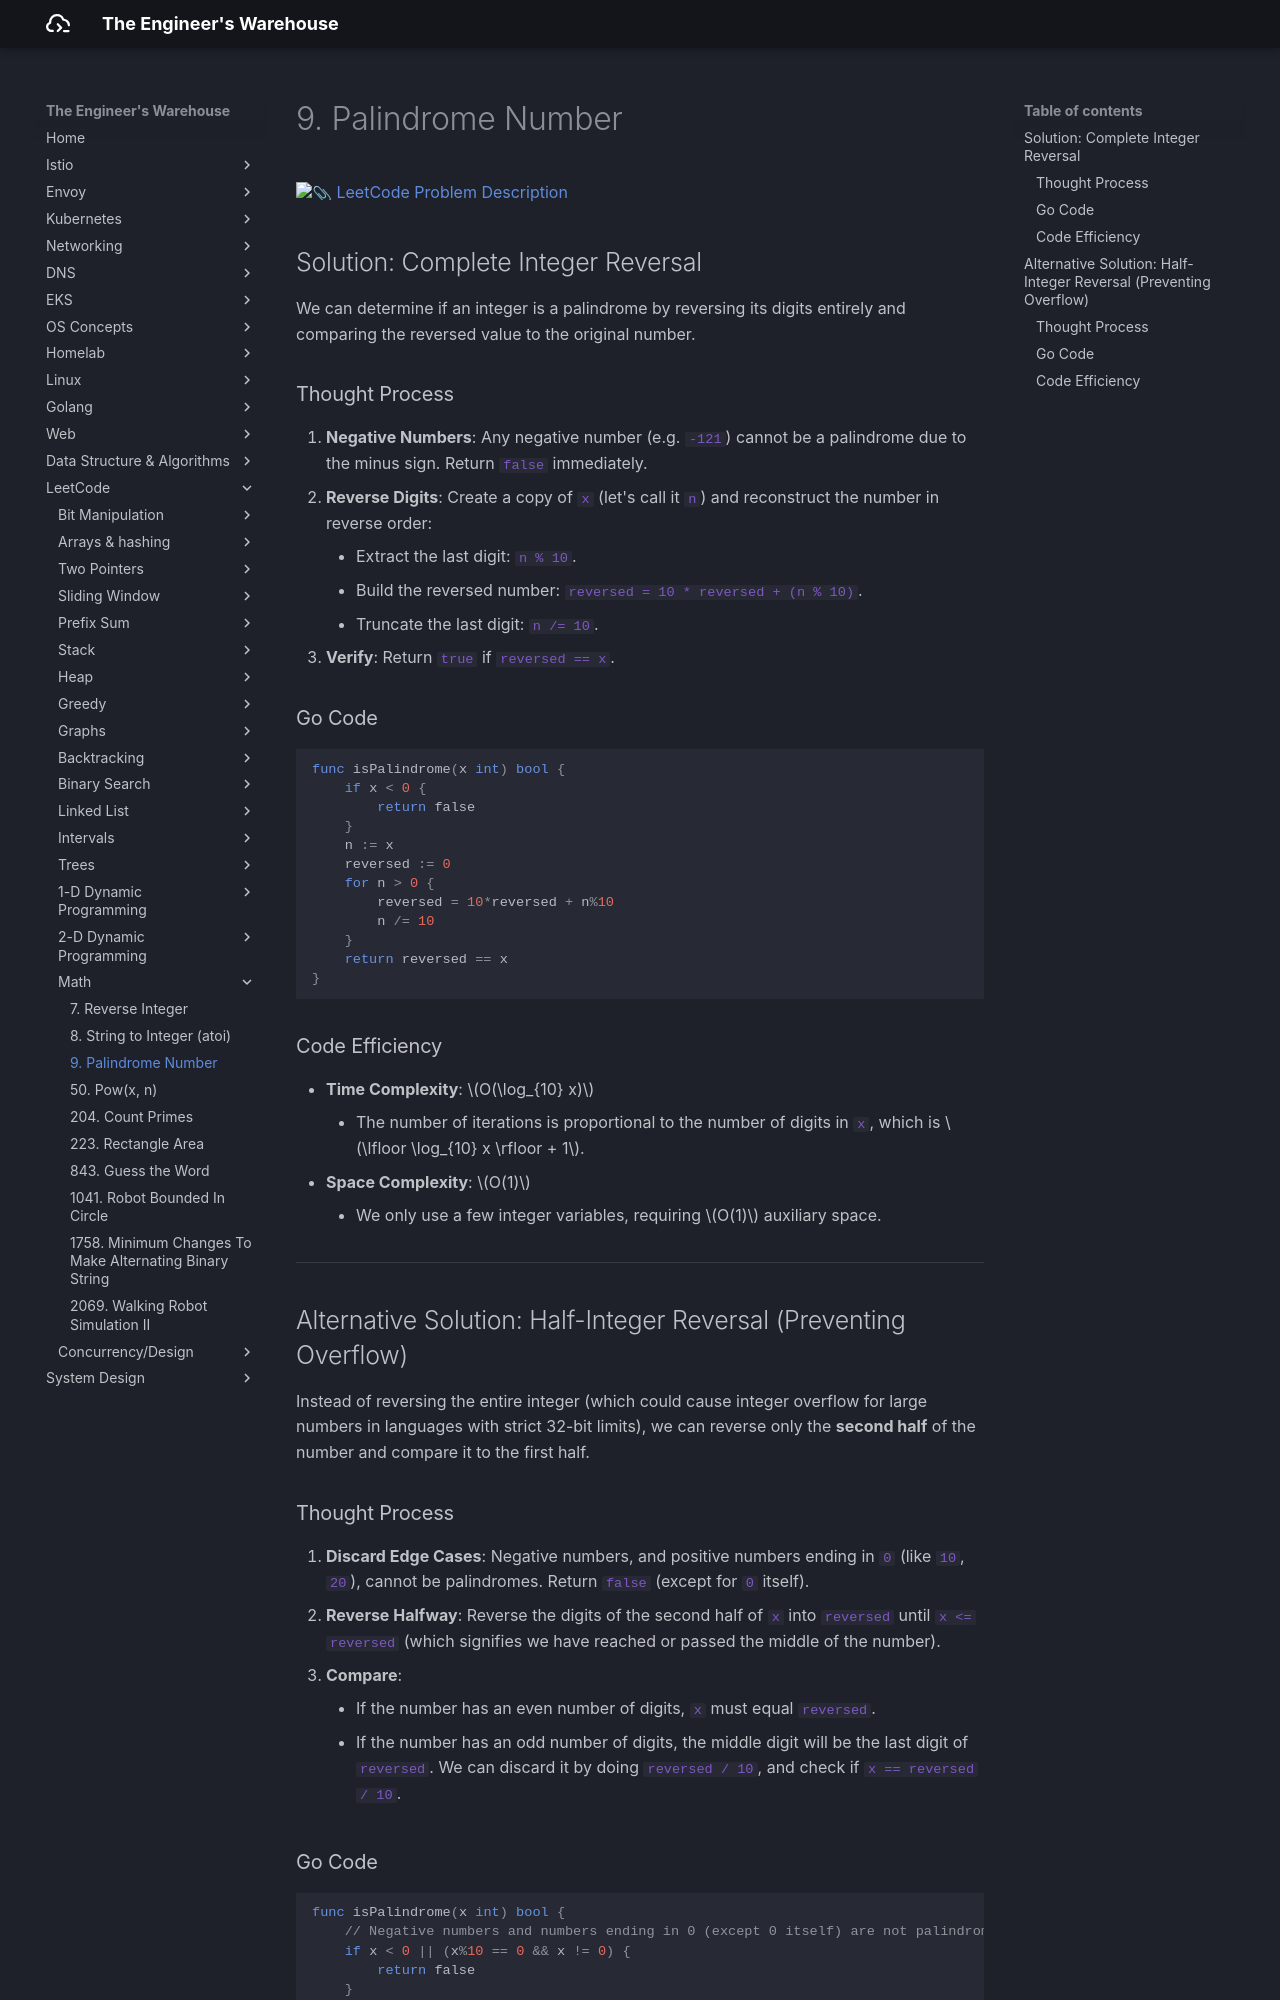

repository: seyoungnam/docs · page: leetcode/math/9-palindrome-number/index.html · generator: mkdocs

# 9. Palindrome Number

[:paperclip: LeetCode Problem Description](https://leetcode.com/problems/palindrome-number/description/)

## Solution: Complete Integer Reversal

We can determine if an integer is a palindrome by reversing its digits entirely and comparing the reversed value to the original number.

### Thought Process

1.  **Negative Numbers**: Any negative number (e.g. `-121`) cannot be a palindrome due to the minus sign. Return `false` immediately.
2.  **Reverse Digits**: Create a copy of `x` (let's call it `n`) and reconstruct the number in reverse order:
    *   Extract the last digit: `n % 10`.
    *   Build the reversed number: `reversed = 10 * reversed + (n % 10)`.
    *   Truncate the last digit: `n /= 10`.
3.  **Verify**: Return `true` if `reversed == x`.

### Go Code

``` go
func isPalindrome(x int) bool {
    if x < 0 {
        return false
    }
    n := x
    reversed := 0
    for n > 0 {
        reversed = 10*reversed + n%10
        n /= 10
    }
    return reversed == x
}
```

### Code Efficiency

- **Time Complexity**: $O(\log_{10} x)$
    - The number of iterations is proportional to the number of digits in `x`, which is $\lfloor \log_{10} x \rfloor + 1$.
- **Space Complexity**: $O(1)$
    - We only use a few integer variables, requiring $O(1)$ auxiliary space.

---

## Alternative Solution: Half-Integer Reversal (Preventing Overflow)

Instead of reversing the entire integer (which could cause integer overflow for large numbers in languages with strict 32-bit limits), we can reverse only the **second half** of the number and compare it to the first half.

### Thought Process

1.  **Discard Edge Cases**: Negative numbers, and positive numbers ending in `0` (like `10`, `20`), cannot be palindromes. Return `false` (except for `0` itself).
2.  **Reverse Halfway**: Reverse the digits of the second half of `x` into `reversed` until `x <= reversed` (which signifies we have reached or passed the middle of the number).
3.  **Compare**: 
    *   If the number has an even number of digits, `x` must equal `reversed`.
    *   If the number has an odd number of digits, the middle digit will be the last digit of `reversed`. We can discard it by doing `reversed / 10`, and check if `x == reversed / 10`.
